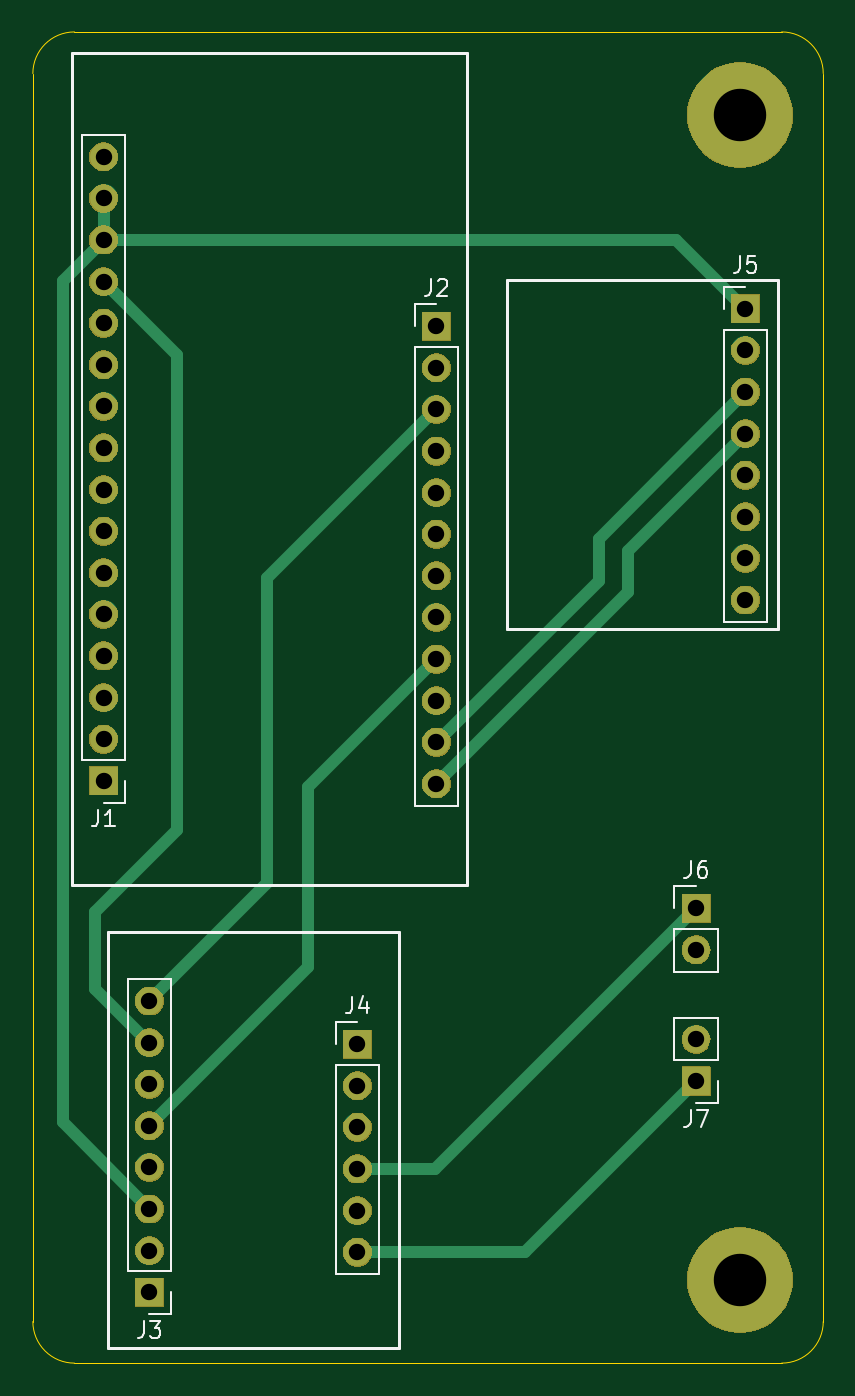
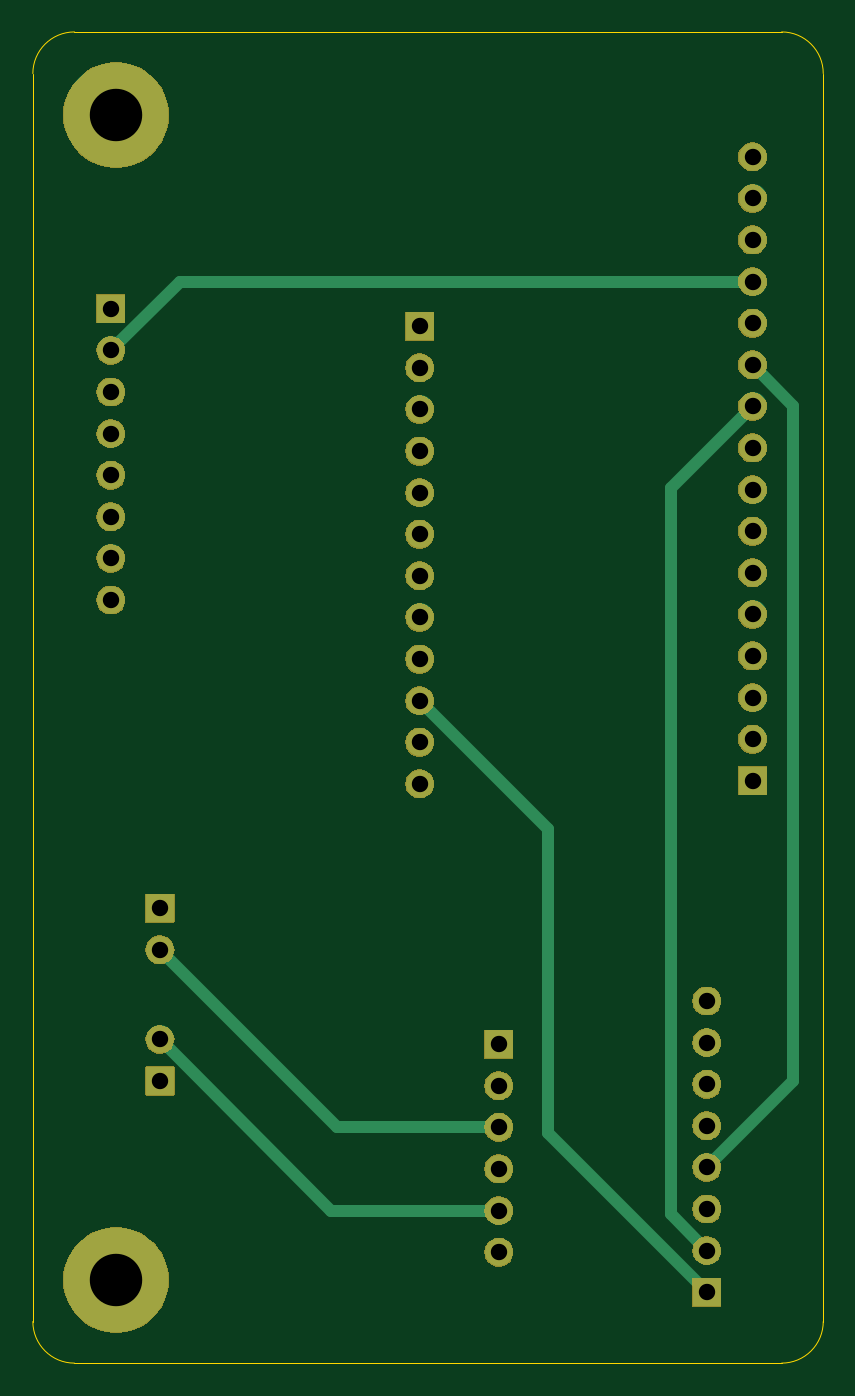
Circuit board: 11 layer files. Board 48.3 x 81.3 mm.
- bottom_copper: PCB-B_Cu.gbr (5485 bytes)
- bottom_mask: PCB-B_Mask.gbr (42885 bytes)
- paste: PCB-B_Paste.gbr (446 bytes)
- bottom_silk: PCB-B_Silkscreen.gbr (447 bytes)
- outline: PCB-Edge_Cuts.gbr (970 bytes)
- top_copper: PCB-F_Cu.gbr (6258 bytes)
- top_mask: PCB-F_Mask.gbr (42885 bytes)
- paste: PCB-F_Paste.gbr (446 bytes)
- top_silk: PCB-F_Silkscreen.gbr (8020 bytes)
- drill: PCB-NPTH.drl (265 bytes)
- drill: PCB-PTH.drl (1155 bytes)

=== bottom_copper: PCB-B_Cu.gbr (5485 bytes, source omitted) ===
=== bottom_mask: PCB-B_Mask.gbr (42885 bytes, source omitted) ===
=== paste: PCB-B_Paste.gbr ===
%TF.GenerationSoftware,KiCad,Pcbnew,8.0.3*%
%TF.CreationDate,2024-07-09T13:00:30-04:00*%
%TF.ProjectId,PCB,5043422e-6b69-4636-9164-5f7063625858,rev?*%
%TF.SameCoordinates,Original*%
%TF.FileFunction,Paste,Bot*%
%TF.FilePolarity,Positive*%
%FSLAX46Y46*%
G04 Gerber Fmt 4.6, Leading zero omitted, Abs format (unit mm)*
G04 Created by KiCad (PCBNEW 8.0.3) date 2024-07-09 13:00:30*
%MOMM*%
%LPD*%
G01*
G04 APERTURE LIST*
G04 APERTURE END LIST*
M02*

=== bottom_silk: PCB-B_Silkscreen.gbr ===
%TF.GenerationSoftware,KiCad,Pcbnew,8.0.3*%
%TF.CreationDate,2024-07-09T13:00:30-04:00*%
%TF.ProjectId,PCB,5043422e-6b69-4636-9164-5f7063625858,rev?*%
%TF.SameCoordinates,Original*%
%TF.FileFunction,Legend,Bot*%
%TF.FilePolarity,Positive*%
%FSLAX46Y46*%
G04 Gerber Fmt 4.6, Leading zero omitted, Abs format (unit mm)*
G04 Created by KiCad (PCBNEW 8.0.3) date 2024-07-09 13:00:30*
%MOMM*%
%LPD*%
G01*
G04 APERTURE LIST*
G04 APERTURE END LIST*
M02*

=== outline: PCB-Edge_Cuts.gbr ===
%TF.GenerationSoftware,KiCad,Pcbnew,8.0.3*%
%TF.CreationDate,2024-07-09T13:00:30-04:00*%
%TF.ProjectId,PCB,5043422e-6b69-4636-9164-5f7063625858,rev?*%
%TF.SameCoordinates,Original*%
%TF.FileFunction,Profile,NP*%
%FSLAX46Y46*%
G04 Gerber Fmt 4.6, Leading zero omitted, Abs format (unit mm)*
G04 Created by KiCad (PCBNEW 8.0.3) date 2024-07-09 13:00:30*
%MOMM*%
%LPD*%
G01*
G04 APERTURE LIST*
%TA.AperFunction,Profile*%
%ADD10C,0.050000*%
%TD*%
G04 APERTURE END LIST*
D10*
X29718000Y-31750000D02*
X72898000Y-31750000D01*
X75438000Y-34290000D02*
X75438000Y-110490000D01*
X27178000Y-110490000D02*
X27178000Y-34290000D01*
X27178000Y-34290000D02*
G75*
G02*
X29718000Y-31750000I2540000J0D01*
G01*
X29718000Y-113030000D02*
G75*
G02*
X27178000Y-110490000I0J2540000D01*
G01*
X72898000Y-113030000D02*
X29718000Y-113030000D01*
X75438000Y-110490000D02*
G75*
G02*
X72898000Y-113030000I-2540000J0D01*
G01*
X72898000Y-31750000D02*
G75*
G02*
X75438000Y-34290000I0J-2540000D01*
G01*
M02*

=== top_copper: PCB-F_Cu.gbr (6258 bytes, source omitted) ===
=== top_mask: PCB-F_Mask.gbr (42885 bytes, source omitted) ===
=== paste: PCB-F_Paste.gbr ===
%TF.GenerationSoftware,KiCad,Pcbnew,8.0.3*%
%TF.CreationDate,2024-07-09T13:00:30-04:00*%
%TF.ProjectId,PCB,5043422e-6b69-4636-9164-5f7063625858,rev?*%
%TF.SameCoordinates,Original*%
%TF.FileFunction,Paste,Top*%
%TF.FilePolarity,Positive*%
%FSLAX46Y46*%
G04 Gerber Fmt 4.6, Leading zero omitted, Abs format (unit mm)*
G04 Created by KiCad (PCBNEW 8.0.3) date 2024-07-09 13:00:30*
%MOMM*%
%LPD*%
G01*
G04 APERTURE LIST*
G04 APERTURE END LIST*
M02*

=== top_silk: PCB-F_Silkscreen.gbr (8020 bytes, source omitted) ===
=== drill: PCB-NPTH.drl ===
M48
; DRILL file {KiCad 8.0.3} date 2024-07-09T13:00:25-0400
; FORMAT={-:-/ absolute / inch / decimal}
; #@! TF.CreationDate,2024-07-09T13:00:25-04:00
; #@! TF.GenerationSoftware,Kicad,Pcbnew,8.0.3
; #@! TF.FileFunction,NonPlated,1,2,NPTH
FMAT,2
INCH
%
G90
G05
M30

=== drill: PCB-PTH.drl ===
M48
; DRILL file {KiCad 8.0.3} date 2024-07-09T13:00:25-0400
; FORMAT={-:-/ absolute / inch / decimal}
; #@! TF.CreationDate,2024-07-09T13:00:25-04:00
; #@! TF.GenerationSoftware,Kicad,Pcbnew,8.0.3
; #@! TF.FileFunction,Plated,1,2,PTH
FMAT,2
INCH
; #@! TA.AperFunction,Plated,PTH,ComponentDrill
T1C0.0394
; #@! TA.AperFunction,Plated,PTH,ComponentDrill
T2C0.1260
%
G90
G05
T1
X1.24Y-1.55
X1.24Y-1.65
X1.24Y-1.75
X1.24Y-1.85
X1.24Y-1.95
X1.24Y-2.05
X1.24Y-2.15
X1.24Y-2.25
X1.24Y-2.35
X1.24Y-2.45
X1.24Y-2.55
X1.24Y-2.65
X1.24Y-2.75
X1.24Y-2.85
X1.24Y-2.95
X1.24Y-3.05
X1.35Y-3.5794
X1.35Y-3.6794
X1.35Y-3.7794
X1.35Y-3.8794
X1.35Y-3.9794
X1.35Y-4.0794
X1.35Y-4.1794
X1.35Y-4.2794
X1.85Y-3.6831
X1.85Y-3.7831
X1.85Y-3.8831
X1.85Y-3.9831
X1.85Y-4.0831
X1.85Y-4.1831
X2.04Y-1.9575
X2.04Y-2.0575
X2.04Y-2.1575
X2.04Y-2.2575
X2.04Y-2.3575
X2.04Y-2.4575
X2.04Y-2.5575
X2.04Y-2.6575
X2.04Y-2.7575
X2.04Y-2.8575
X2.04Y-2.9575
X2.04Y-3.0575
X2.6645Y-3.3565
X2.6645Y-3.4565
X2.6645Y-3.6719
X2.6645Y-3.7719
X2.7826Y-1.9156
X2.7826Y-2.0156
X2.7826Y-2.1156
X2.7826Y-2.2156
X2.7826Y-2.3156
X2.7826Y-2.4156
X2.7826Y-2.5156
X2.7826Y-2.6156
T2
X2.77Y-1.45
X2.77Y-4.25
M30
